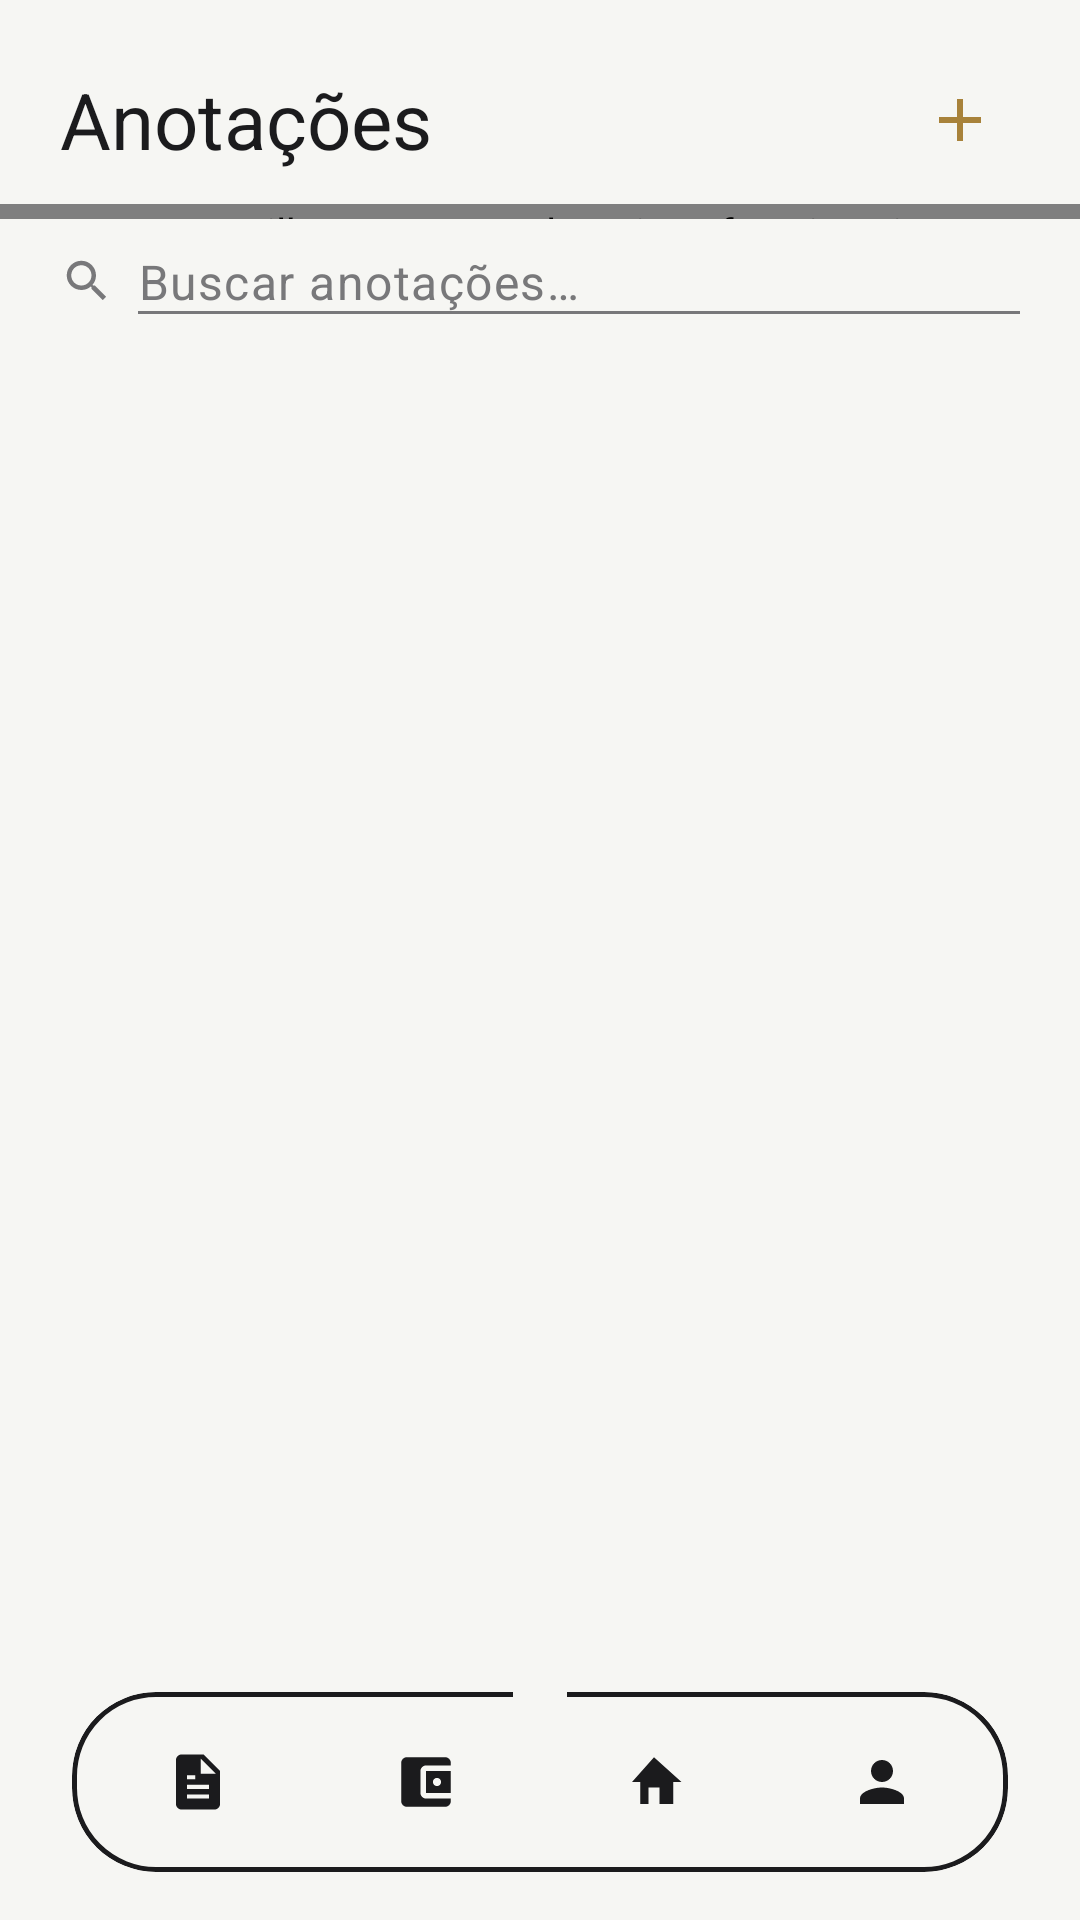

Here is an Android app screen rendered from its layout file. Give the layout XML and the strings, colors and styles it references.
<!-- AndroidManifest.xml: activity theme Theme.AnotaPlus -->
<!-- res/layout/activity_anotacoes.xml -->
<?xml version="1.0" encoding="utf-8"?>
<androidx.constraintlayout.widget.ConstraintLayout xmlns:android="http://schemas.android.com/apk/res/android"
    xmlns:app="http://schemas.android.com/apk/res-auto"
    xmlns:tools="http://schemas.android.com/tools"
    android:layout_width="match_parent"
    android:layout_height="match_parent"
    android:background="@color/paper">

    <LinearLayout
        android:id="@+id/header"
        android:layout_width="0dp"
        android:layout_height="wrap_content"
        android:orientation="horizontal"
        android:gravity="center_vertical"
        android:paddingHorizontal="20dp"
        android:paddingTop="20dp"
        android:paddingBottom="8dp"
        app:layout_constraintTop_toTopOf="parent"
        app:layout_constraintStart_toStartOf="parent"
        app:layout_constraintEnd_toEndOf="parent">

        <TextView
            android:layout_width="0dp"
            android:layout_height="wrap_content"
            android:layout_weight="1"
            android:text="@string/title_anotacoes"
            android:textAppearance="@style/TextAppearance.AnotaPlus.Heading" />

        <ImageButton
            android:id="@+id/btn_add_ideia"
            android:layout_width="40dp"
            android:layout_height="40dp"
            android:background="?attr/selectableItemBackgroundBorderless"
            android:contentDescription="@string/desc_adicionar_ideia"
            android:padding="8dp"
            android:src="@drawable/ic_add"
            app:tint="@color/brass" />

    </LinearLayout>

    
    <LinearLayout
        android:id="@+id/layout_selecao"
        android:layout_width="0dp"
        android:layout_height="wrap_content"
        android:orientation="horizontal"
        android:gravity="center_vertical"
        android:paddingHorizontal="12dp"
        android:paddingTop="20dp"
        android:paddingBottom="8dp"
        android:visibility="gone"
        app:layout_constraintTop_toTopOf="parent"
        app:layout_constraintStart_toStartOf="parent"
        app:layout_constraintEnd_toEndOf="parent">

        <ImageButton
            android:id="@+id/btn_fechar_selecao"
            android:layout_width="40dp"
            android:layout_height="40dp"
            android:background="?attr/selectableItemBackgroundBorderless"
            android:contentDescription="@string/content_desc_fechar_selecao"
            android:padding="8dp"
            android:src="@drawable/ic_close"
            app:tint="@color/ink" />

        <TextView
            android:id="@+id/text_qtd_selecionadas"
            android:layout_width="0dp"
            android:layout_height="wrap_content"
            android:layout_weight="1"
            android:layout_marginStart="4dp"
            android:textAppearance="@style/TextAppearance.AnotaPlus.Body"
            android:textStyle="bold"
            tools:text="3 selecionada(s)" />

        <ImageButton
            android:id="@+id/btn_tag_selecao"
            android:layout_width="40dp"
            android:layout_height="40dp"
            android:background="?attr/selectableItemBackgroundBorderless"
            android:contentDescription="@string/content_desc_tag_selecao"
            android:padding="8dp"
            android:src="@drawable/ic_tag"
            app:tint="@color/brass" />

        <ImageButton
            android:id="@+id/btn_excluir_selecao"
            android:layout_width="40dp"
            android:layout_height="40dp"
            android:background="?attr/selectableItemBackgroundBorderless"
            android:contentDescription="@string/content_desc_excluir_selecao"
            android:padding="8dp"
            android:src="@drawable/ic_delete"
            app:tint="@color/gasto_color" />

    </LinearLayout>

    
    <androidx.constraintlayout.widget.Barrier
        android:id="@+id/barrier_header"
        android:layout_width="wrap_content"
        android:layout_height="wrap_content"
        app:barrierDirection="bottom"
        app:constraint_referenced_ids="header,layout_selecao" />

    <com.guilherme.anotaplus.ui.PerforationView
        android:id="@+id/header_perforation"
        android:layout_width="0dp"
        android:layout_height="5dp"
        app:toothWidth="7dp"
        app:toothHeight="3dp"
        app:toothGap="3dp"
        app:toothColor="@color/paper_dim"
        app:layout_constraintTop_toBottomOf="@id/barrier_header"
        app:layout_constraintStart_toStartOf="parent"
        app:layout_constraintEnd_toEndOf="parent" />

    <LinearLayout
        android:id="@+id/layout_busca"
        android:layout_width="0dp"
        android:layout_height="wrap_content"
        android:orientation="horizontal"
        android:gravity="center_vertical"
        android:paddingHorizontal="20dp"
        android:paddingTop="10dp"
        android:paddingBottom="4dp"
        app:layout_constraintTop_toBottomOf="@id/header_perforation"
        app:layout_constraintStart_toStartOf="parent"
        app:layout_constraintEnd_toEndOf="parent">

        <ImageView
            android:layout_width="18dp"
            android:layout_height="18dp"
            android:layout_marginEnd="8dp"
            android:src="@drawable/ic_search"
            android:contentDescription="@string/content_desc_buscar" />

        <EditText
            android:id="@+id/edit_busca"
            android:layout_width="0dp"
            android:layout_height="wrap_content"
            android:layout_weight="1"
            android:background="@drawable/bg_underline_field"
            android:hint="@string/hint_buscar_anotacoes"
            android:inputType="text"
            android:imeOptions="actionSearch"
            android:maxLines="1"
            android:textColor="@color/ink"
            android:textColorHint="@color/ink_soft"
            android:textAppearance="@style/TextAppearance.AnotaPlus.Body" />

    </LinearLayout>

    <androidx.recyclerview.widget.RecyclerView
        android:id="@+id/recycler_entries"
        android:layout_width="0dp"
        android:layout_height="0dp"
        android:paddingHorizontal="12dp"
        android:paddingTop="4dp"
        android:clipToPadding="false"
        app:layout_constraintTop_toBottomOf="@id/layout_busca"
        app:layout_constraintBottom_toTopOf="@id/ad_container"
        app:layout_constraintStart_toStartOf="parent"
        app:layout_constraintEnd_toEndOf="parent" />

    <FrameLayout
        android:id="@+id/ad_container"
        android:layout_width="wrap_content"
        android:layout_height="wrap_content"
        android:layout_marginBottom="4dp"
        app:layout_constraintBottom_toTopOf="@id/bottom_nav"
        app:layout_constraintStart_toStartOf="parent"
        app:layout_constraintEnd_toEndOf="parent" />

    <include
        android:id="@+id/bottom_nav"
        layout="@layout/bottom_nav_bar"
        android:layout_width="0dp"
        android:layout_height="wrap_content"
        android:layout_marginHorizontal="24dp"
        android:layout_marginBottom="16dp"
        app:layout_constraintBottom_toBottomOf="parent"
        app:layout_constraintStart_toStartOf="parent"
        app:layout_constraintEnd_toEndOf="parent" />

    <FrameLayout
        android:id="@+id/btn_calculadora_nav"
        android:layout_width="52dp"
        android:layout_height="52dp"
        android:layout_marginBottom="-22dp"
        android:background="@drawable/bg_fab_calculadora"
        android:elevation="6dp"
        android:clickable="true"
        android:focusable="true"
        android:foreground="?attr/selectableItemBackgroundBorderless"
        app:layout_constraintStart_toStartOf="@id/bottom_nav"
        app:layout_constraintEnd_toEndOf="@id/bottom_nav"
        app:layout_constraintBottom_toTopOf="@id/bottom_nav">

        <ImageView
            android:layout_width="24dp"
            android:layout_height="24dp"
            android:layout_gravity="center"
            android:src="@drawable/ic_calculator"
            app:tint="@color/paper"
            android:contentDescription="@string/titulo_calculadora_compra" />

    </FrameLayout>

    <LinearLayout
        android:id="@+id/layout_empty"
        android:layout_width="0dp"
        android:layout_height="wrap_content"
        android:layout_marginHorizontal="32dp"
        android:orientation="vertical"
        android:gravity="center"
        android:visibility="gone"
        app:layout_constraintTop_toTopOf="@id/recycler_entries"
        app:layout_constraintBottom_toBottomOf="@id/recycler_entries"
        app:layout_constraintStart_toStartOf="parent"
        app:layout_constraintEnd_toEndOf="parent">

        <TextView
            android:id="@+id/text_empty"
            android:layout_width="match_parent"
            android:layout_height="wrap_content"
            android:gravity="center"
            android:text="@string/empty_history"
            android:textAppearance="@style/TextAppearance.AnotaPlus.Body"
            android:textColor="@color/ink_soft" />

        <com.google.android.material.button.MaterialButton
            android:id="@+id/btn_empty_add"
            style="@style/Widget.AnotaPlus.Button.Primary"
            android:layout_width="wrap_content"
            android:layout_height="wrap_content"
            android:layout_marginTop="16dp"
            android:text="@string/btn_empty_adicionar_anotacao" />

    </LinearLayout>

</androidx.constraintlayout.widget.ConstraintLayout>
<!-- res/layout/bottom_nav_bar.xml (included above) -->
<?xml version="1.0" encoding="utf-8"?>
<com.google.android.material.card.MaterialCardView xmlns:android="http://schemas.android.com/apk/res/android"
    xmlns:app="http://schemas.android.com/apk/res-auto"
    android:layout_width="match_parent"
    android:layout_height="wrap_content"
    app:cardBackgroundColor="@color/paper"
    app:cardCornerRadius="28dp"
    app:cardElevation="0dp"
    app:strokeWidth="1.5dp"
    app:strokeColor="@color/ink">

    <LinearLayout
        android:layout_width="match_parent"
        android:layout_height="wrap_content"
        android:orientation="horizontal"
        android:paddingHorizontal="4dp"
        android:paddingVertical="8dp">

        <LinearLayout
            android:id="@+id/nav_anotacoes"
            android:layout_width="0dp"
            android:layout_height="wrap_content"
            android:layout_weight="1"
            android:orientation="horizontal"
            android:gravity="center"
            android:background="?attr/selectableItemBackground"
            android:clickable="true"
            android:focusable="true">

            <LinearLayout
                android:id="@+id/pill_anotacoes"
                android:layout_width="44dp"
                android:layout_height="44dp"
                android:gravity="center">

                <ImageView
                    android:id="@+id/icon_anotacoes"
                    android:layout_width="22dp"
                    android:layout_height="22dp"
                    android:src="@drawable/ic_note"
                    android:contentDescription="@string/title_anotacoes" />

            </LinearLayout>

        </LinearLayout>

        <LinearLayout
            android:id="@+id/nav_financeiro"
            android:layout_width="0dp"
            android:layout_height="wrap_content"
            android:layout_weight="1"
            android:orientation="horizontal"
            android:gravity="center"
            android:background="?attr/selectableItemBackground"
            android:clickable="true"
            android:focusable="true">

            <LinearLayout
                android:id="@+id/pill_financeiro"
                android:layout_width="44dp"
                android:layout_height="44dp"
                android:gravity="center">

                <ImageView
                    android:id="@+id/icon_financeiro"
                    android:layout_width="22dp"
                    android:layout_height="22dp"
                    android:src="@drawable/ic_wallet"
                    android:contentDescription="@string/title_financeiro" />

            </LinearLayout>

        </LinearLayout>

        <LinearLayout
            android:id="@+id/nav_inicio"
            android:layout_width="0dp"
            android:layout_height="wrap_content"
            android:layout_weight="1"
            android:orientation="horizontal"
            android:gravity="center"
            android:background="?attr/selectableItemBackground"
            android:clickable="true"
            android:focusable="true">

            <LinearLayout
                android:id="@+id/pill_inicio"
                android:layout_width="44dp"
                android:layout_height="44dp"
                android:gravity="center">

                <ImageView
                    android:id="@+id/icon_inicio"
                    android:layout_width="22dp"
                    android:layout_height="22dp"
                    android:src="@drawable/ic_home"
                    android:contentDescription="@string/title_inicio" />

            </LinearLayout>

        </LinearLayout>

        <LinearLayout
            android:id="@+id/nav_conta"
            android:layout_width="0dp"
            android:layout_height="wrap_content"
            android:layout_weight="1"
            android:orientation="horizontal"
            android:gravity="center"
            android:background="?attr/selectableItemBackground"
            android:clickable="true"
            android:focusable="true">

            <LinearLayout
                android:id="@+id/pill_conta"
                android:layout_width="44dp"
                android:layout_height="44dp"
                android:gravity="center">

                <ImageView
                    android:id="@+id/icon_conta"
                    android:layout_width="22dp"
                    android:layout_height="22dp"
                    android:src="@drawable/ic_account"
                    android:contentDescription="@string/title_conta" />

            </LinearLayout>

        </LinearLayout>

    </LinearLayout>

</com.google.android.material.card.MaterialCardView>
<!-- resources referenced by this layout -->
<resources>
  <color name="brass">#A8823A</color>
  <color name="gasto_color">#9C5B45</color>
  <color name="ink">#1B1B1D</color>
  <color name="ink_soft">#78787A</color>
  <color name="paper">#F6F6F3</color>
  <color name="paper_dim">#EAEAE5</color>
  <!-- drawable ic_add (drawable) -->
  <?xml version="1.0" encoding="utf-8"?>
  <vector xmlns:android="http://schemas.android.com/apk/res/android"
      android:width="24dp"
      android:height="24dp"
      android:viewportWidth="24"
      android:viewportHeight="24"
      android:tint="@color/ink">
      <path
          android:fillColor="@android:color/white"
          android:pathData="M19,13h-6v6h-2v-6H5v-2h6V5h2v6h6z" />
  </vector>
  <!-- drawable ic_close (drawable) -->
  <?xml version="1.0" encoding="utf-8"?>
  <vector xmlns:android="http://schemas.android.com/apk/res/android"
      android:width="24dp"
      android:height="24dp"
      android:viewportWidth="24"
      android:viewportHeight="24"
      android:tint="@color/ink">
      <path
          android:fillColor="@android:color/white"
          android:pathData="M19,6.41L17.59,5 12,10.59 6.41,5 5,6.41 10.59,12 5,17.59 6.41,19 12,13.41 17.59,19 19,17.59 13.41,12z" />
  </vector>
  <!-- drawable ic_delete (drawable) -->
  <?xml version="1.0" encoding="utf-8"?>
  <vector xmlns:android="http://schemas.android.com/apk/res/android"
      android:width="20dp"
      android:height="20dp"
      android:viewportWidth="24"
      android:viewportHeight="24"
      android:tint="@color/ink_soft">
      <path
          android:fillColor="@android:color/white"
          android:pathData="M19,6.41L17.59,5 12,10.59 6.41,5 5,6.41 10.59,12 5,17.59 6.41,19 12,13.41 17.59,19 19,17.59 13.41,12z" />
  </vector>
  <!-- drawable ic_home (drawable) -->
  <?xml version="1.0" encoding="utf-8"?>
  <vector xmlns:android="http://schemas.android.com/apk/res/android"
      android:width="24dp"
      android:height="24dp"
      android:viewportWidth="24"
      android:viewportHeight="24"
      android:tint="@color/ink">
      <path
          android:fillColor="@android:color/white"
          android:pathData="M10,20v-6h4v6h5v-8h3L12,3 4,12h3v8z" />
  </vector>
  <string name="btn_empty_adicionar_anotacao">Adicionar anotação</string>
  <string name="content_desc_buscar">Buscar</string>
  <string name="content_desc_excluir_selecao">Excluir selecionadas</string>
  <string name="content_desc_fechar_selecao">Cancelar seleção</string>
  <string name="content_desc_tag_selecao">Adicionar tag</string>
  <string name="desc_adicionar_ideia">Escrever uma anotação (bloco de notas)</string>
  <string name="empty_history">Nenhum lançamento ainda.\nToque duas vezes na traseira do celular pra começar.</string>
  <string name="hint_buscar_anotacoes">Buscar anotações…</string>
  <string name="title_anotacoes">Anotações</string>
  <string name="title_conta">Perfil</string>
  <string name="title_financeiro">Financeiro</string>
  <string name="title_inicio">Acompanhamento</string>
  <string name="titulo_calculadora_compra">Quanto custa?</string>
  <style name="TextAppearance.AnotaPlus.Body" parent="TextAppearance.Material3.BodyLarge">
          <item name="android:fontFamily">sans-serif</item>
          <item name="android:textColor">@color/ink</item>
          <item name="android:textSize">16sp</item>
      </style>
  <style name="TextAppearance.AnotaPlus.Heading" parent="TextAppearance.Material3.HeadlineMedium">
          <item name="android:fontFamily">sans-serif-black</item>
          <item name="android:textColor">@color/ink</item>
          <item name="android:textSize">26sp</item>
      </style>
  <style name="Theme.AnotaPlus" parent="Theme.Material3.Light.NoActionBar">
          <item name="colorPrimary">@color/ink</item>
          <item name="colorOnPrimary">@color/paper</item>
          <item name="android:windowBackground">@color/paper</item>
          <item name="android:statusBarColor">@color/paper</item>
          <item name="android:windowLightStatusBar">true</item>
      </style>
  <dimen name="radius_button">16dp</dimen>
</resources>
